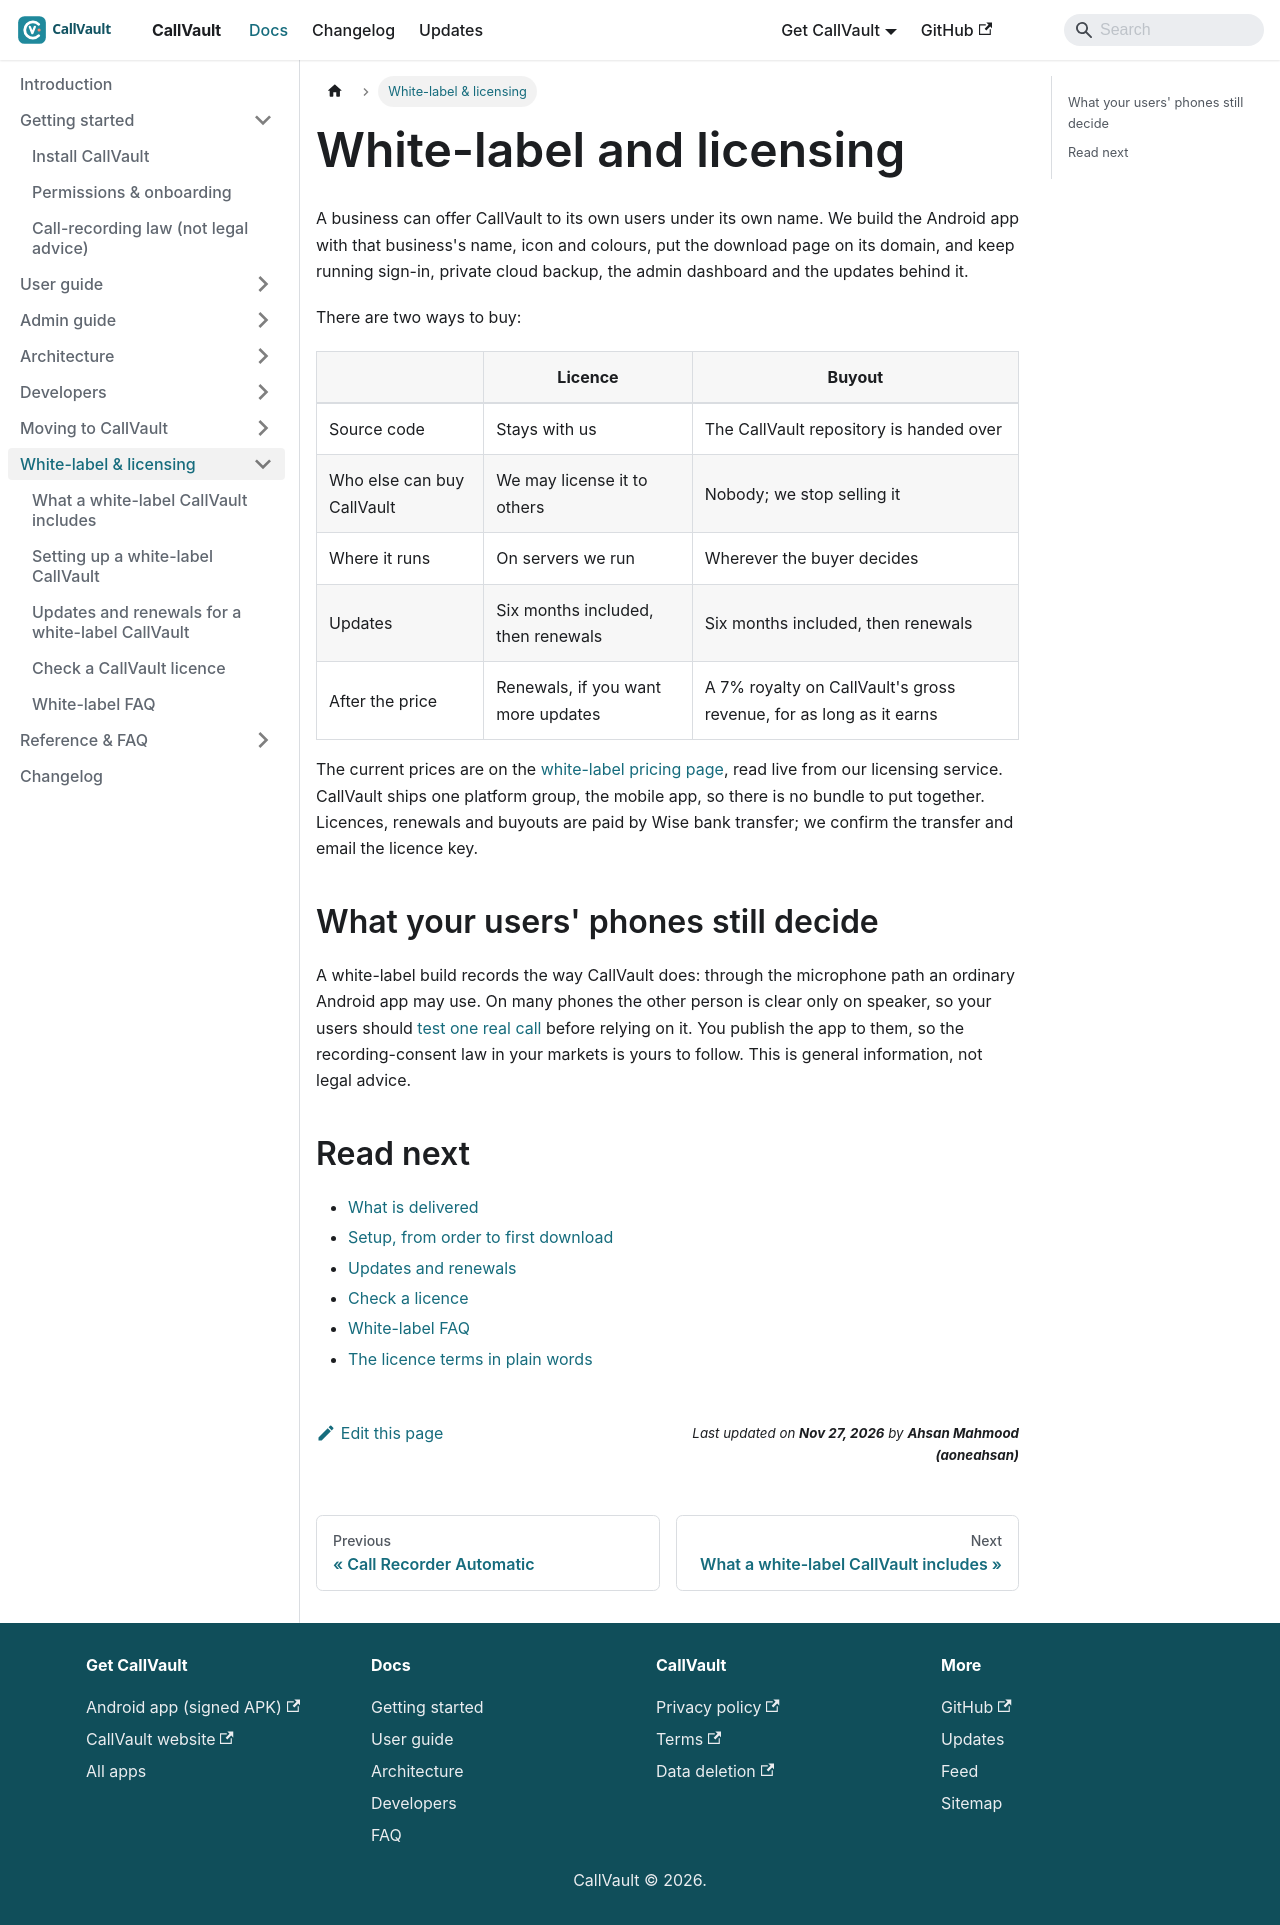

repository: aoneahsan/callvault-docs · page: white-label/index.html · generator: docusaurus

---
title: "White-label and licensing"
description: "How a business runs CallVault under its own name: what a white-label licence covers, how it differs from a source buyout, and where to see the price."
sidebar_position: 1
slug: /white-label
topics: [white-label, licensing]
keywords: [white label call recorder, call recording app licence, rebrand call recorder android]
---

# White-label and licensing

A business can offer CallVault to its own users under its own name. We build the Android app with that business's name, icon and colours, put the download page on its domain, and keep running sign-in, private cloud backup, the admin dashboard and the updates behind it.

There are two ways to buy:

| | Licence | Buyout |
|---|---|---|
| Source code | Stays with us | The CallVault repository is handed over |
| Who else can buy CallVault | We may license it to others | Nobody; we stop selling it |
| Where it runs | On servers we run | Wherever the buyer decides |
| Updates | Six months included, then renewals | Six months included, then renewals |
| After the price | Renewals, if you want more updates | A 7% royalty on CallVault's gross revenue, for as long as it earns |

The current prices are on the [white-label pricing page](https://callvault.aoneahsan.com/white-label/pricing), read live from our licensing service. CallVault ships one platform group, the mobile app, so there is no bundle to put together. Licences, renewals and buyouts are paid by Wise bank transfer; we confirm the transfer and email the licence key.

## What your users' phones still decide

A white-label build records the way CallVault does: through the microphone path an ordinary Android app may use. On many phones the other person is clear only on speaker, so your users should [test one real call](../getting-started/permissions.md) before relying on it. You publish the app to them, so the recording-consent law in your markets is yours to follow. This is general information, not legal advice.

## Read next

- [What is delivered](./delivered.md)
- [Setup, from order to first download](./setup.md)
- [Updates and renewals](./updates.md)
- [Check a licence](./verify.md)
- [White-label FAQ](./faq.md)
- [The licence terms in plain words](https://callvault.aoneahsan.com/white-label/license-terms)
